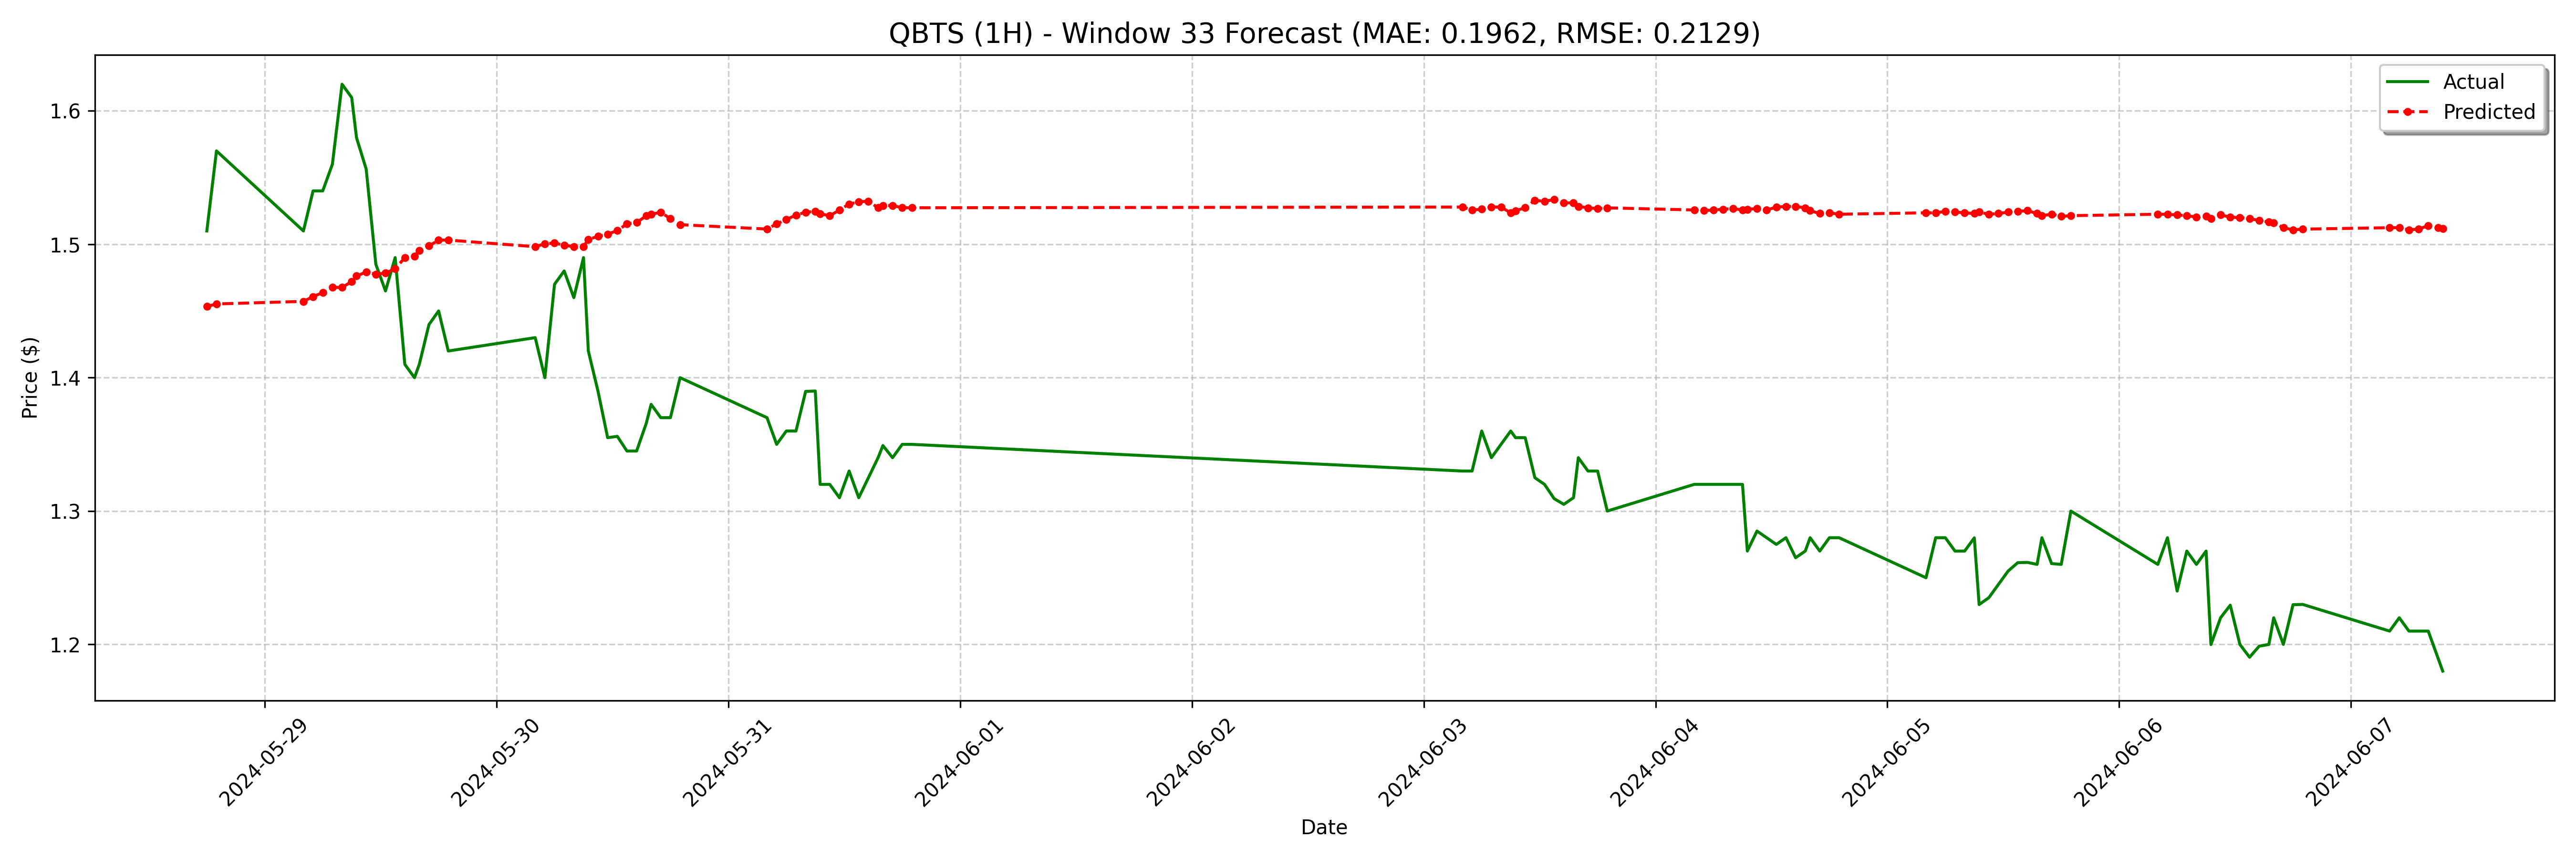

Source data for this figure (header and first rows):
date, actual, forecast
2024-05-28 18:00:00-04:00, 1.51, 1.453
2024-05-28 19:00:00-04:00, 1.57, 1.455
2024-05-29 04:00:00-04:00, 1.51, 1.457
2024-05-29 05:00:00-04:00, 1.54, 1.461
2024-05-29 06:00:00-04:00, 1.54, 1.464
2024-05-29 07:00:00-04:00, 1.56, 1.468
2024-05-29 08:00:00-04:00, 1.62, 1.468
2024-05-29 09:00:00-04:00, 1.61, 1.472
2024-05-29 09:30:00-04:00, 1.58, 1.476
2024-05-29 10:30:00-04:00, 1.556, 1.479
2024-05-29 11:30:00-04:00, 1.485, 1.478
2024-05-29 12:30:00-04:00, 1.465, 1.478
2024-05-29 13:30:00-04:00, 1.49, 1.482
2024-05-29 14:30:00-04:00, 1.41, 1.49
2024-05-29 15:30:00-04:00, 1.4, 1.491
2024-05-29 16:00:00-04:00, 1.41, 1.495
2024-05-29 17:00:00-04:00, 1.44, 1.499
2024-05-29 18:00:00-04:00, 1.45, 1.503
2024-05-29 19:00:00-04:00, 1.42, 1.503
2024-05-30 04:00:00-04:00, 1.43, 1.498
2024-05-30 05:00:00-04:00, 1.4, 1.5
2024-05-30 06:00:00-04:00, 1.47, 1.501
2024-05-30 07:00:00-04:00, 1.48, 1.499
2024-05-30 08:00:00-04:00, 1.46, 1.498
2024-05-30 09:00:00-04:00, 1.49, 1.498
2024-05-30 09:30:00-04:00, 1.42, 1.504
2024-05-30 10:30:00-04:00, 1.39, 1.506
2024-05-30 11:30:00-04:00, 1.355, 1.508
2024-05-30 12:30:00-04:00, 1.356, 1.51
2024-05-30 13:30:00-04:00, 1.345, 1.515
2024-05-30 14:30:00-04:00, 1.345, 1.516
2024-05-30 15:30:00-04:00, 1.366, 1.521
2024-05-30 16:00:00-04:00, 1.38, 1.522
2024-05-30 17:00:00-04:00, 1.37, 1.524
2024-05-30 18:00:00-04:00, 1.37, 1.519
2024-05-30 19:00:00-04:00, 1.4, 1.515
2024-05-31 04:00:00-04:00, 1.37, 1.511
2024-05-31 05:00:00-04:00, 1.35, 1.515
2024-05-31 06:00:00-04:00, 1.36, 1.519
2024-05-31 07:00:00-04:00, 1.36, 1.522
2024-05-31 08:00:00-04:00, 1.39, 1.524
2024-05-31 09:00:00-04:00, 1.39, 1.525
2024-05-31 09:30:00-04:00, 1.32, 1.523
2024-05-31 10:30:00-04:00, 1.32, 1.521
2024-05-31 11:30:00-04:00, 1.31, 1.526
2024-05-31 12:30:00-04:00, 1.33, 1.53
2024-05-31 13:30:00-04:00, 1.31, 1.532
2024-05-31 14:30:00-04:00, 1.325, 1.532
2024-05-31 15:30:00-04:00, 1.34, 1.527
2024-05-31 16:00:00-04:00, 1.349, 1.529
2024-05-31 17:00:00-04:00, 1.34, 1.529
2024-05-31 18:00:00-04:00, 1.35, 1.527
2024-05-31 19:00:00-04:00, 1.35, 1.527
2024-06-03 04:00:00-04:00, 1.33, 1.528
2024-06-03 05:00:00-04:00, 1.33, 1.526
2024-06-03 06:00:00-04:00, 1.36, 1.526
2024-06-03 07:00:00-04:00, 1.34, 1.528
2024-06-03 08:00:00-04:00, 1.35, 1.528
2024-06-03 09:00:00-04:00, 1.36, 1.524
2024-06-03 09:30:00-04:00, 1.355, 1.525
... 68 more rows
